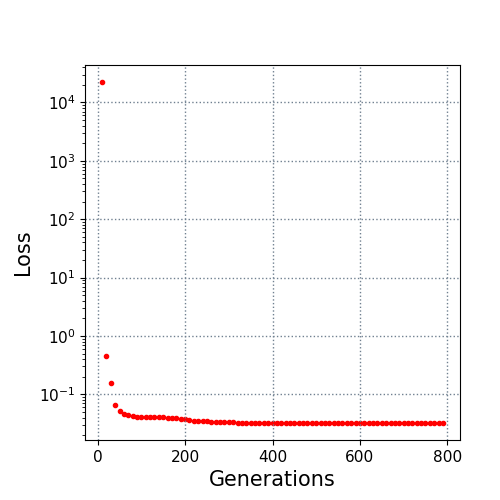

The table this chart was drawn from, first rows:
10.0, 22394.830921
20.0, 0.4571
30.0, 0.1583
40.0, 0.06587
50.0, 0.0511
60.0, 0.04523
70.0, 0.04367
80.0, 0.04312
90.0, 0.04149
100.0, 0.04149
110.0, 0.04139
120.0, 0.04118
130.0, 0.04118
140.0, 0.04108
150.0, 0.04037
160.0, 0.03994
170.0, 0.03905
180.0, 0.03861
190.0, 0.03771
200.0, 0.03771
210.0, 0.03656
220.0, 0.03541
230.0, 0.03511
240.0, 0.03428
250.0, 0.03424
260.0, 0.03345
270.0, 0.03324
280.0, 0.03298
290.0, 0.03298
300.0, 0.03288
310.0, 0.03288
320.0, 0.03266
330.0, 0.03266
340.0, 0.03266
350.0, 0.03266
360.0, 0.03266
370.0, 0.03243
380.0, 0.03243
390.0, 0.03243
400.0, 0.03243
410.0, 0.03243
420.0, 0.03243
430.0, 0.03241
440.0, 0.03238
450.0, 0.03238
460.0, 0.03238
470.0, 0.03238
480.0, 0.03238
490.0, 0.03238
500.0, 0.03232
510.0, 0.03232
520.0, 0.03232
530.0, 0.03232
540.0, 0.03232
550.0, 0.03232
560.0, 0.03232
570.0, 0.03232
580.0, 0.03232
590.0, 0.03232
600.0, 0.03232
610.0, 0.03232
... 18 more rows
